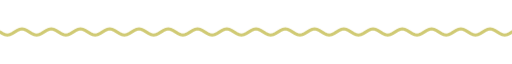
t = 0.00 s
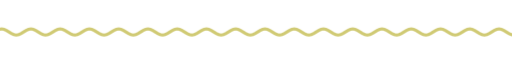
t = 1.67 s
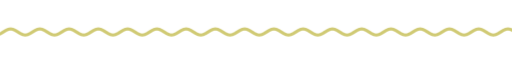
t = 3.33 s
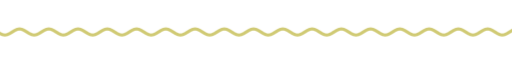
t = 5.00 s
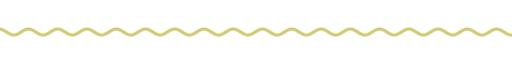
t = 6.67 s
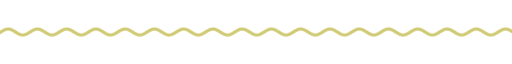
t = 8.33 s

The animated SVG that drew these frames (rendered in a browser with its animation timeline set to each time). Animation: 9 CSS @keyframes rules; frames cover the first 8.33 s, repeats indefinitely.

<svg xmlns="http://www.w3.org/2000/svg" xmlns:xlink="http://www.w3.org/1999/xlink" width="840" height="28" viewBox="0 0 840 28" role="img" aria-label="divider"><title>divider</title><style>text{font-family:G,R,'Google Sans','Segoe UI',Roboto,sans-serif;font-variation-settings:'ROND' 100}
.up{animation:up .8s cubic-bezier(.05,.7,.1,1) both}
.pop{transform-box:fill-box;transform-origin:center;animation:pop .6s cubic-bezier(.34,1.56,.64,1) both}
.fade{animation:fade .9s ease both}
.spin{transform-box:fill-box;transform-origin:center;animation:spin 40s linear infinite}
.spin-r{transform-box:fill-box;transform-origin:center;animation:spin 28s linear infinite reverse}
.bob{transform-box:fill-box;transform-origin:center;animation:bob 7s ease-in-out infinite}
.grow{transform-box:fill-box;transform-origin:left center;animation:grow 1.1s cubic-bezier(.2,0,0,1) both}
.wght{animation:wght 1.6s cubic-bezier(.2,0,0,1) .2s both}
.wave{animation:wave 2.4s linear infinite}
.blink{animation:blink 1s step-end infinite}
@keyframes blink{50%{opacity:0}}
@keyframes up{from{opacity:0;transform:translateY(14px)}to{opacity:1;transform:none}}
@keyframes pop{from{opacity:0;transform:scale(.6)}to{opacity:1;transform:scale(1)}}
@keyframes fade{from{opacity:0}to{opacity:1}}
@keyframes spin{to{transform:rotate(360deg)}}
@keyframes bob{0%,100%{transform:translateY(0) rotate(0)}50%{transform:translateY(-10px) rotate(12deg)}}
@keyframes grow{from{transform:scaleX(0)}to{transform:scaleX(1)}}
@keyframes wght{from{font-variation-settings:'ROND' 100,'wght' 400}to{font-variation-settings:'ROND' 100,'wght' 760}}
@keyframes wave{from{transform:translateX(0)}to{transform:translateX(-48px)}}
@media (prefers-reduced-motion:reduce){*{animation:none!important}}</style><clipPath id="w"><rect x="0" y="0" width="840" height="28"/></clipPath><g clip-path="url(#w)"><path class="wave" d="M0 14.0 L4 16.5 L8 18.3 L12 19.0 L16 18.3 L20 16.5 L24 14.0 L28 11.5 L32 9.7 L36 9.0 L40 9.7 L44 11.5 L48 14.0 L52 16.5 L56 18.3 L60 19.0 L64 18.3 L68 16.5 L72 14.0 L76 11.5 L80 9.7 L84 9.0 L88 9.7 L92 11.5 L96 14.0 L100 16.5 L104 18.3 L108 19.0 L112 18.3 L116 16.5 L120 14.0 L124 11.5 L128 9.7 L132 9.0 L136 9.7 L140 11.5 L144 14.0 L148 16.5 L152 18.3 L156 19.0 L160 18.3 L164 16.5 L168 14.0 L172 11.5 L176 9.7 L180 9.0 L184 9.7 L188 11.5 L192 14.0 L196 16.5 L200 18.3 L204 19.0 L208 18.3 L212 16.5 L216 14.0 L220 11.5 L224 9.7 L228 9.0 L232 9.7 L236 11.5 L240 14.0 L244 16.5 L248 18.3 L252 19.0 L256 18.3 L260 16.5 L264 14.0 L268 11.5 L272 9.7 L276 9.0 L280 9.7 L284 11.5 L288 14.0 L292 16.5 L296 18.3 L300 19.0 L304 18.3 L308 16.5 L312 14.0 L316 11.5 L320 9.7 L324 9.0 L328 9.7 L332 11.5 L336 14.0 L340 16.5 L344 18.3 L348 19.0 L352 18.3 L356 16.5 L360 14.0 L364 11.5 L368 9.7 L372 9.0 L376 9.7 L380 11.5 L384 14.0 L388 16.5 L392 18.3 L396 19.0 L400 18.3 L404 16.5 L408 14.0 L412 11.5 L416 9.7 L420 9.0 L424 9.7 L428 11.5 L432 14.0 L436 16.5 L440 18.3 L444 19.0 L448 18.3 L452 16.5 L456 14.0 L460 11.5 L464 9.7 L468 9.0 L472 9.7 L476 11.5 L480 14.0 L484 16.5 L488 18.3 L492 19.0 L496 18.3 L500 16.5 L504 14.0 L508 11.5 L512 9.7 L516 9.0 L520 9.7 L524 11.5 L528 14.0 L532 16.5 L536 18.3 L540 19.0 L544 18.3 L548 16.5 L552 14.0 L556 11.5 L560 9.7 L564 9.0 L568 9.7 L572 11.5 L576 14.0 L580 16.5 L584 18.3 L588 19.0 L592 18.3 L596 16.5 L600 14.0 L604 11.5 L608 9.7 L612 9.0 L616 9.7 L620 11.5 L624 14.0 L628 16.5 L632 18.3 L636 19.0 L640 18.3 L644 16.5 L648 14.0 L652 11.5 L656 9.7 L660 9.0 L664 9.7 L668 11.5 L672 14.0 L676 16.5 L680 18.3 L684 19.0 L688 18.3 L692 16.5 L696 14.0 L700 11.5 L704 9.7 L708 9.0 L712 9.7 L716 11.5 L720 14.0 L724 16.5 L728 18.3 L732 19.0 L736 18.3 L740 16.5 L744 14.0 L748 11.5 L752 9.7 L756 9.0 L760 9.7 L764 11.5 L768 14.0 L772 16.5 L776 18.3 L780 19.0 L784 18.3 L788 16.5 L792 14.0 L796 11.5 L800 9.7 L804 9.0 L808 9.7 L812 11.5 L816 14.0 L820 16.5 L824 18.3 L828 19.0 L832 18.3 L836 16.5 L840 14.0 L844 11.5 L848 9.7 L852 9.0 L856 9.7 L860 11.5 L864 14.0 L868 16.5 L872 18.3 L876 19.0 L880 18.3 L884 16.5 L888 14.0 L892 11.5 L896 9.7 L900 9.0 L904 9.7 L908 11.5 L912 14.0 L916 16.5 L920 18.3 L924 19.0 L928 18.3 L932 16.5 L936 14.0" fill="none" stroke="#d0ca74" stroke-width="5" stroke-linecap="round"/></g></svg>
